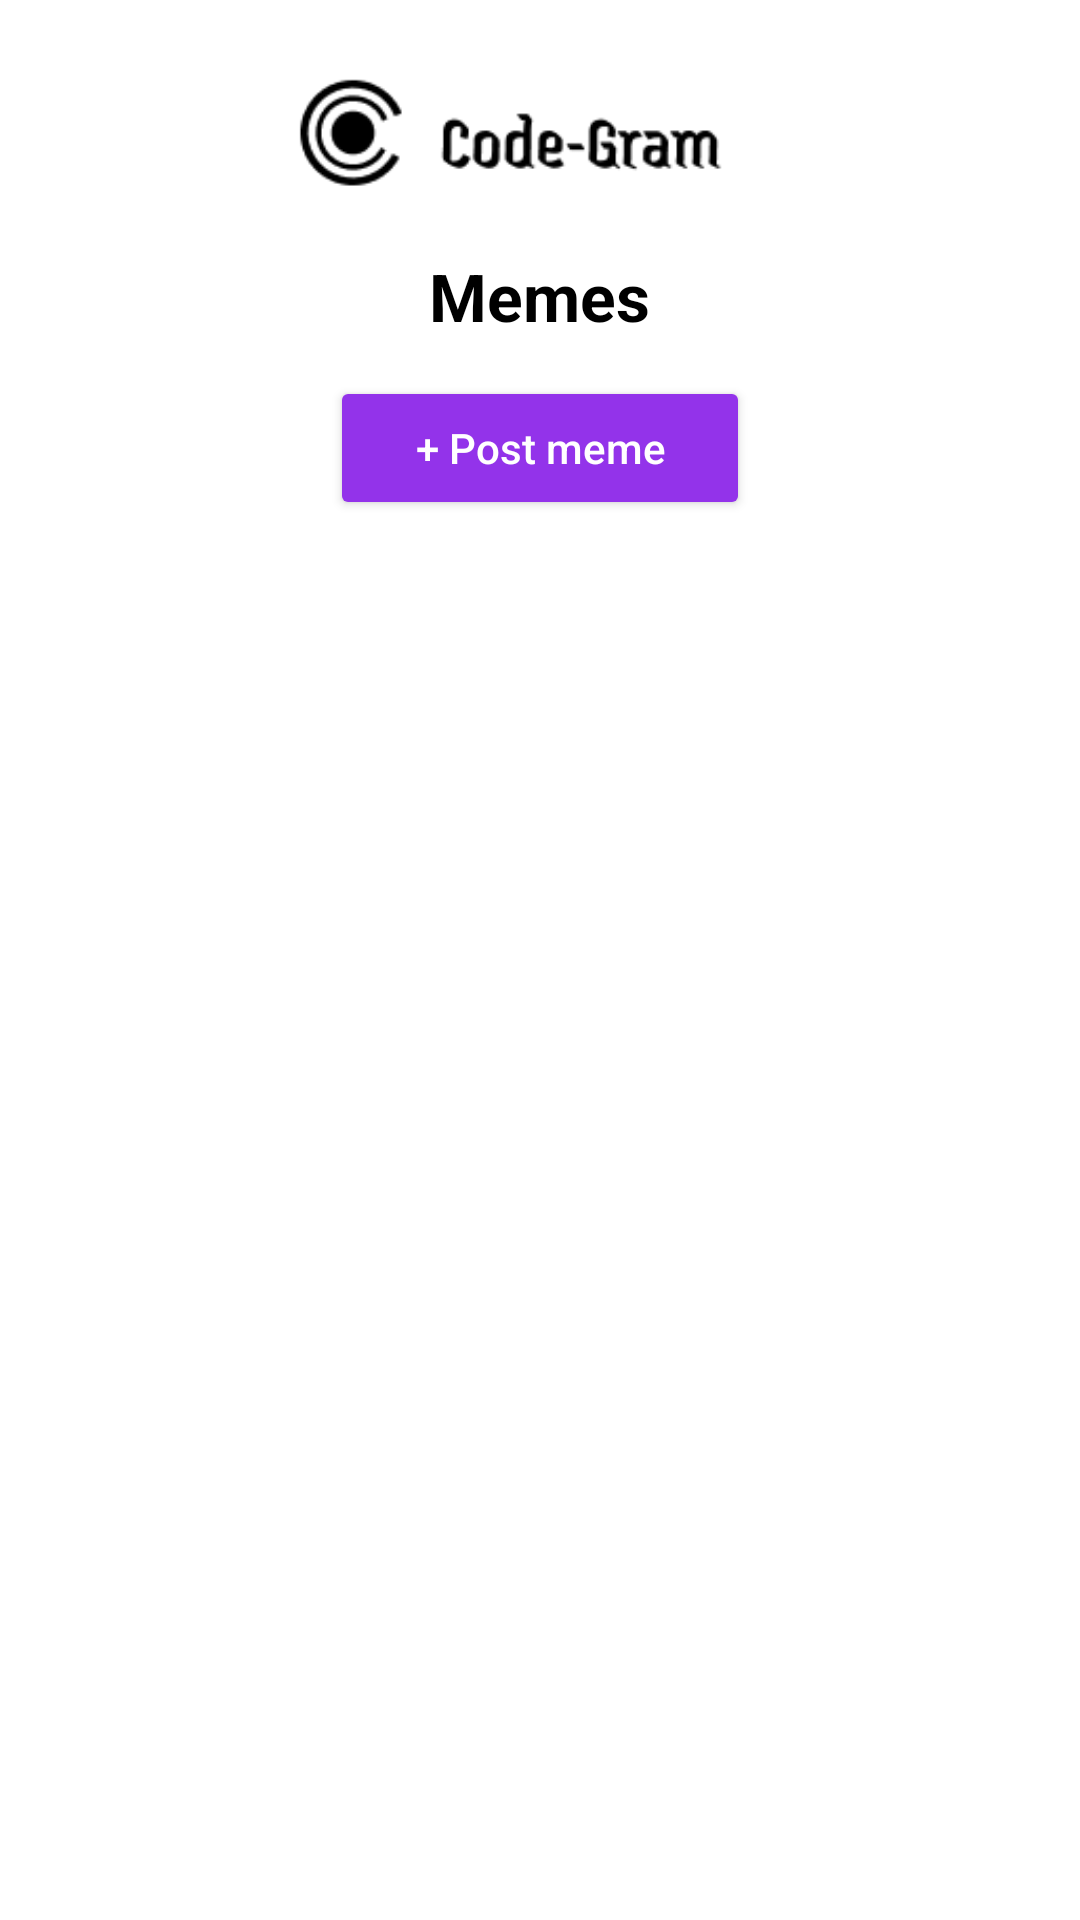

Write the Android layout XML for this screen, with the resource values it uses.
<!-- AndroidManifest.xml: application theme Theme.Ser210finalclient -->
<!-- res/layout/fragment_memes.xml -->
<?xml version="1.0" encoding="utf-8"?>
<ScrollView xmlns:android="http://schemas.android.com/apk/res/android"
    android:layout_width="match_parent"
    android:layout_height="match_parent"
    android:background="@color/screen_background">

    <LinearLayout
        android:layout_width="match_parent"
        android:layout_height="wrap_content"
        android:orientation="vertical"
        android:padding="16dp">

        <ImageView
            android:layout_width="220dp"
            android:layout_height="60dp"
            android:layout_gravity="center_horizontal"
            android:adjustViewBounds="true"
            android:contentDescription="@string/app_name"
            android:src="@drawable/top_bar_logo" />

        <TextView
            android:layout_width="wrap_content"
            android:layout_height="wrap_content"
            android:layout_gravity="center_horizontal"
            android:layout_marginTop="8dp"
            android:text="Memes"
            android:textColor="@color/primary_text"
            android:textSize="22sp"
            android:textStyle="bold" />

        <Button
            android:id="@+id/postMemeButton"
            android:layout_width="140dp"
            android:layout_height="48dp"
            android:layout_gravity="center_horizontal"
            android:layout_marginTop="12dp"
            android:backgroundTint="@color/brand_purple_button"
            android:text="+ Post meme"
            android:textAllCaps="false"
            android:textColor="@color/white" />

        <LinearLayout
            android:id="@+id/postComposerContainer"
            android:layout_width="match_parent"
            android:layout_height="wrap_content"
            android:layout_marginTop="12dp"
            android:orientation="vertical"
            android:visibility="gone">

            <Spinner
                android:id="@+id/memePickerSpinner"
                android:layout_width="match_parent"
                android:layout_height="48dp" />

            <EditText
                android:id="@+id/memeCaptionInput"
                android:layout_width="match_parent"
                android:layout_height="48dp"
                android:layout_marginTop="8dp"
                android:background="@color/card_background"
                android:hint="Add text (optional)"
                android:paddingStart="10dp"
                android:paddingEnd="10dp"
                android:textColor="@color/primary_text"
                android:textColorHint="@color/secondary_text" />

            <LinearLayout
                android:layout_width="match_parent"
                android:layout_height="wrap_content"
                android:layout_marginTop="8dp"
                android:gravity="center_horizontal"
                android:orientation="horizontal">

                <Button
                    android:id="@+id/postNowButton"
                    android:layout_width="120dp"
                    android:layout_height="40dp"
                    android:backgroundTint="@color/brand_purple_button"
                    android:text="Post now"
                    android:textAllCaps="false"
                    android:textColor="@color/white" />

                <Button
                    android:id="@+id/cancelPostButton"
                    android:layout_width="100dp"
                    android:layout_height="40dp"
                    android:layout_marginStart="8dp"
                    android:backgroundTint="#6B6B6B"
                    android:text="Cancel"
                    android:textAllCaps="false"
                    android:textColor="#FFFFFF" />
            </LinearLayout>
        </LinearLayout>

        <LinearLayout
            android:id="@+id/memeFeedContainer"
            android:layout_width="match_parent"
            android:layout_height="wrap_content"
            android:layout_marginTop="16dp"
            android:orientation="vertical" />
    </LinearLayout>
</ScrollView>
<!-- resources referenced by this layout -->
<resources>
  <color name="brand_purple_button">#FF9333EA</color>
  <color name="card_background">#FFF2F2F2</color>
  <color name="primary_text">#FF000000</color>
  <color name="screen_background">#FFFFFFFF</color>
  <color name="secondary_text">#FF333333</color>
  <color name="white">#FFFFFFFF</color>
  <!-- drawable top_bar_logo (drawable) -->
  <?xml version="1.0" encoding="utf-8"?>
  <bitmap xmlns:android="http://schemas.android.com/apk/res/android"
      android:gravity="center"
      android:src="@drawable/top_bar_logo_light" />
  <string name="app_name">ser210-final-client</string>
  <style name="Theme.Ser210finalclient" parent="Theme.MaterialComponents.DayNight.NoActionBar" />
  <!-- drawable top_bar_logo_light: png bitmap (drawable, 2796 bytes) -->
</resources>
